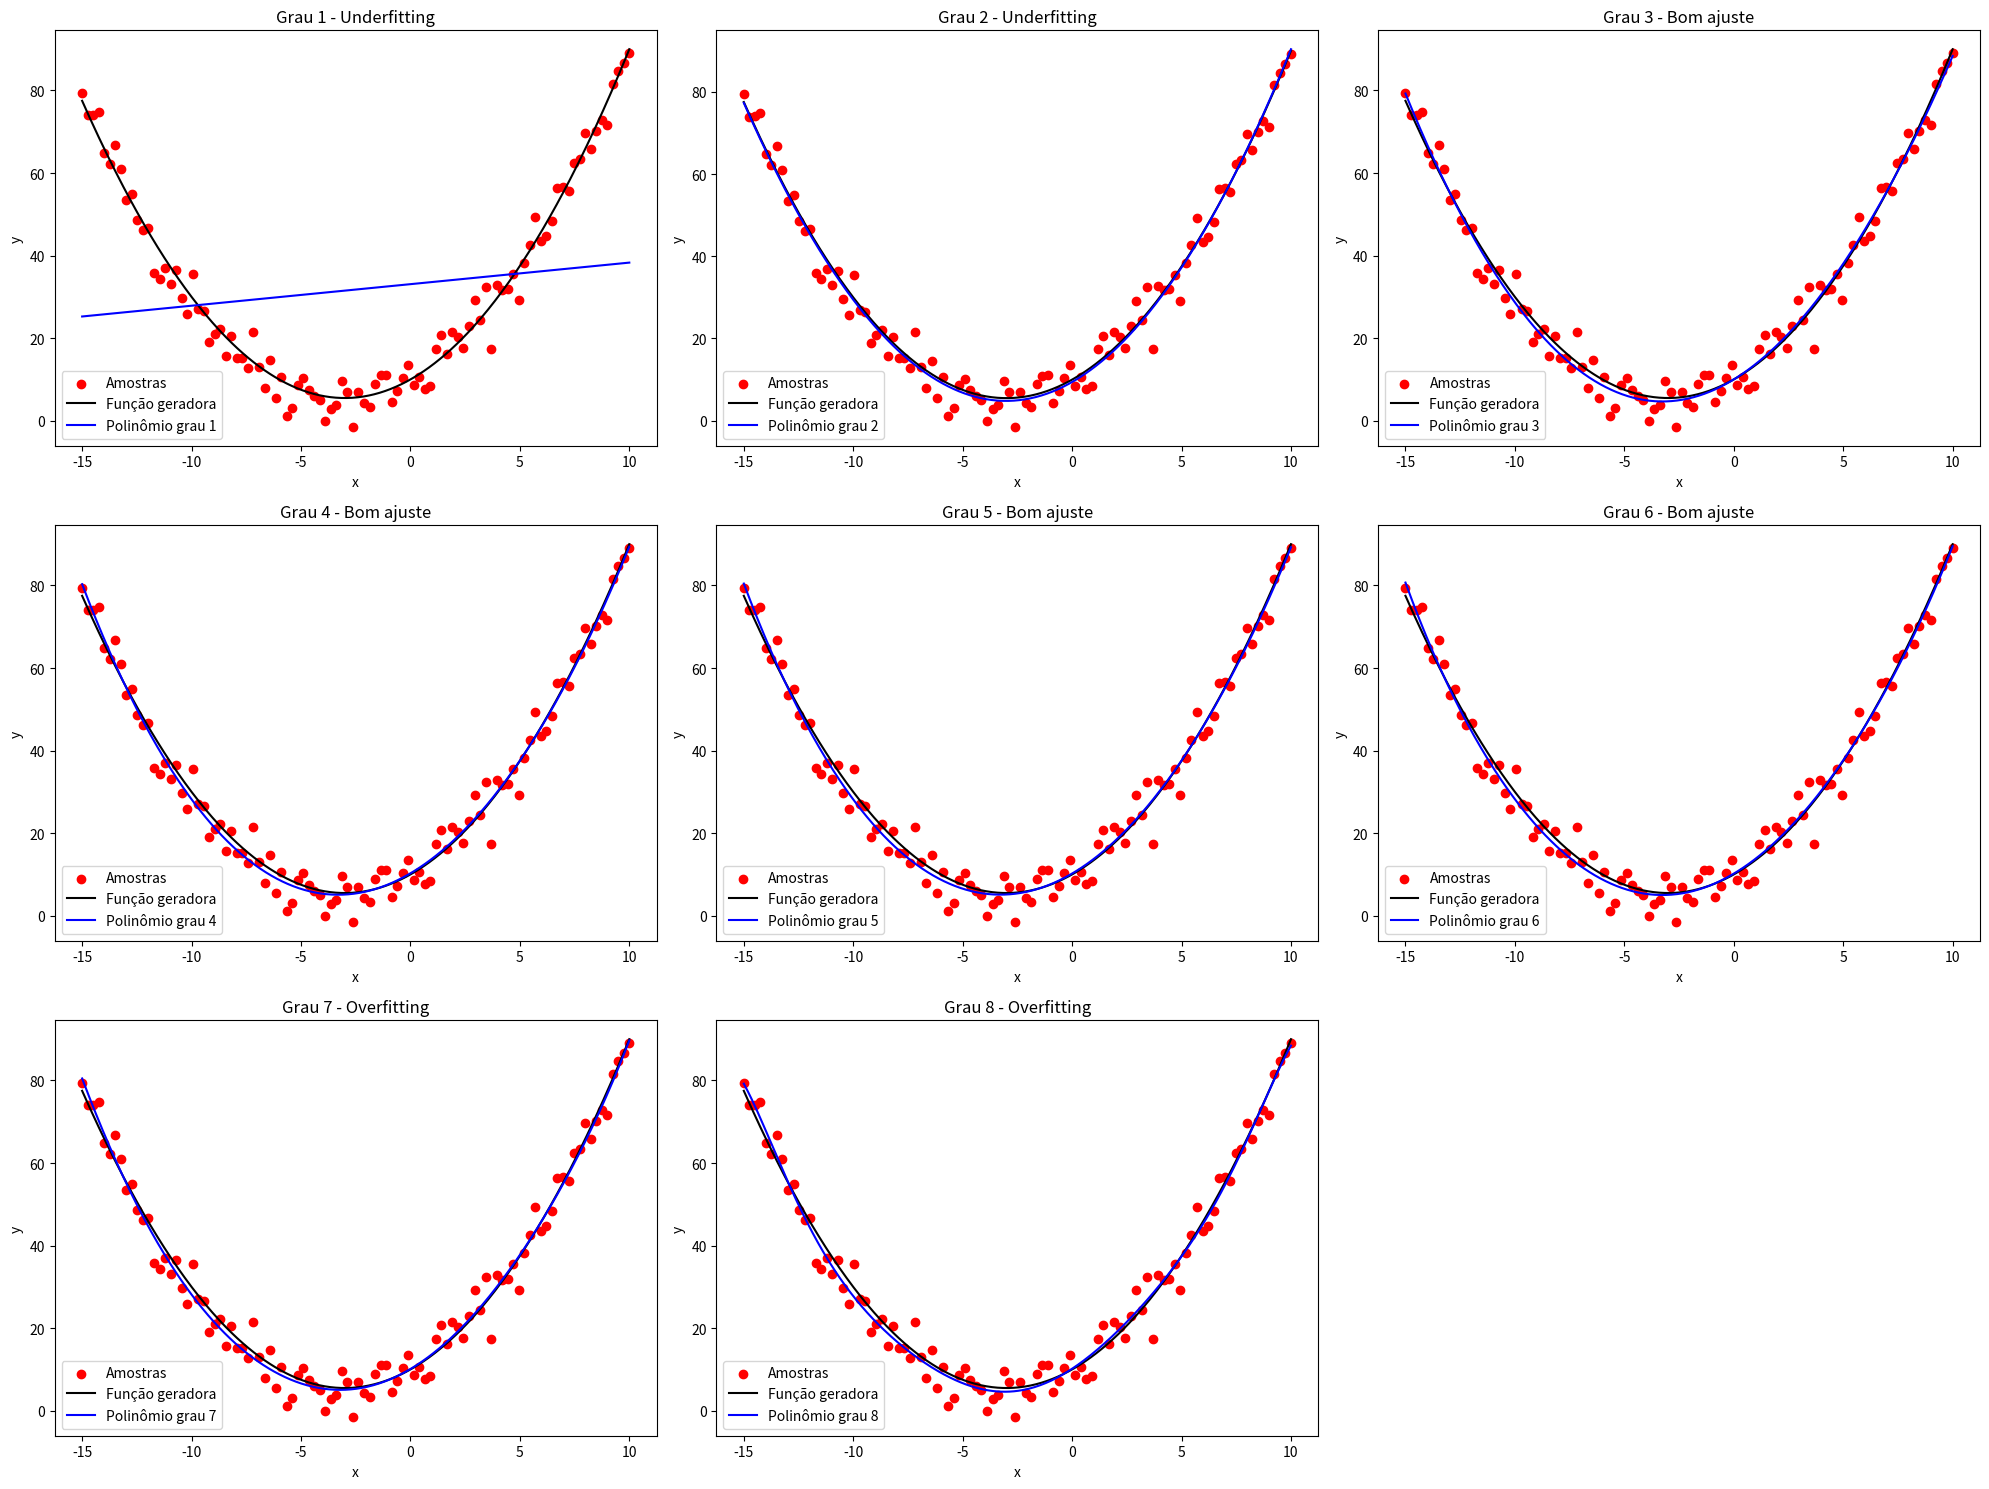

Python code for this plot:
### Agora repetindo para 100 amostras:###

import numpy as np
import matplotlib.pyplot as plt

# =========================
# Configurações iniciais
# =========================
np.random.seed(42)

N = 100  # número de amostras
x = np.linspace(-15, 10, N)
ruido = np.random.normal(0, 4, N)
y = 0.5*x**2 + 3*x + 10 + ruido  # função geradora com ruído

# Para plotar suavemente
x_plot = np.linspace(-15, 10, 400)
y_real = 0.5*x_plot**2 + 3*x_plot + 10

# =========================
# Função para montar matriz H
# =========================
def montar_H(x, grau):
    """Constrói a matriz H para polinômio de dado grau"""
    H = np.vander(x, grau+1, increasing=True)  # colunas: x^0, x^1, ..., x^p
    return H

# =========================
# Ajuste polinomial usando pseudoinversa
# =========================
graus = range(1, 9)

plt.figure(figsize=(20, 15))

for i, p in enumerate(graus, 1):
    H = montar_H(x, p)
    w = np.linalg.pinv(H) @ y  # pseudoinversa de H
    H_plot = montar_H(x_plot, p)
    y_poly = H_plot @ w  # avaliação do polinômio nos pontos para plot

    # =========================
    # Plotagem
    # =========================
    plt.subplot(3, 3, i)
    plt.scatter(x, y, color='red', label='Amostras')
    plt.plot(x_plot, y_real, color='black', label='Função geradora')
    plt.plot(x_plot, y_poly, color='blue', label=f'Polinômio grau {p}')
    
    # Anotação sobre underfitting/overfitting
    if p <= 2:
        nota = 'Underfitting'
    elif p >= 7:
        nota = 'Overfitting'
    else:
        nota = 'Bom ajuste'
        
    plt.title(f'Grau {p} - {nota}')
    plt.xlabel('x')
    plt.ylabel('y')
    plt.legend()

plt.tight_layout()
plt.show()

# =========================
# Observações
# =========================
print("Observações com pseudoinversa:")
print("- Underfitting: grau 1 e 2.")
print("- Bom ajuste: grau 3 a 6.")
print("- Overfitting: grau 7 e 8, embora menos pronunciado devido ao maior número de amostras (100).")



### Explicação: Matriz H: construída com np.vander(x, grau+1, increasing=True) — cada coluna é 𝑥𝑖, do termo constante ao termo de grau p. Pseudoinversa: np.linalg.pinv(H) calcula H+ que minimiza o erro quadrático. Avaliação do polinômio: y_poly = H_plot @ w. Impacto das 100 amostras: overfitting reduz, polinômio alto ainda oscila, mas não tanto quanto com 20 amostras.###
